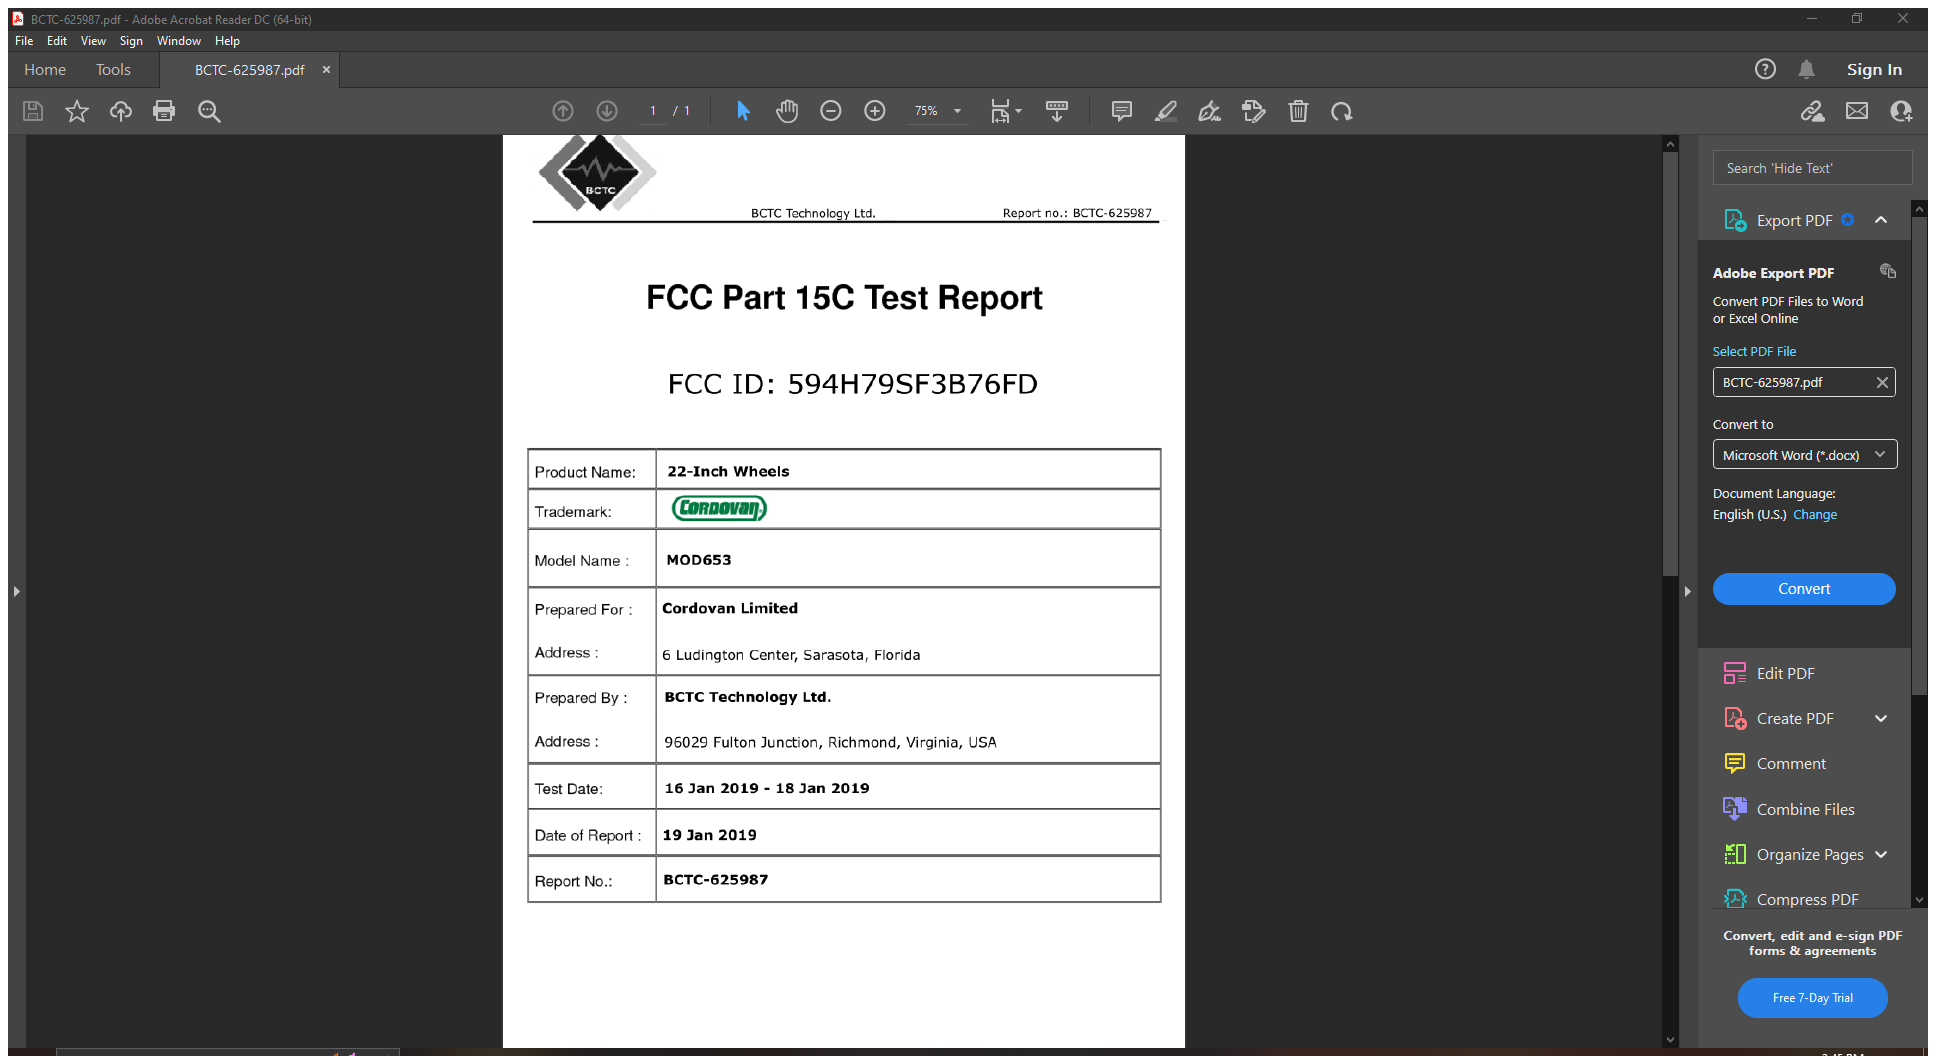
Task: Scrape data from scanned pdf documnent using opttical character recognition
Workflow: Main

Step 1: Attach PDF on the element (acrobat.exe)

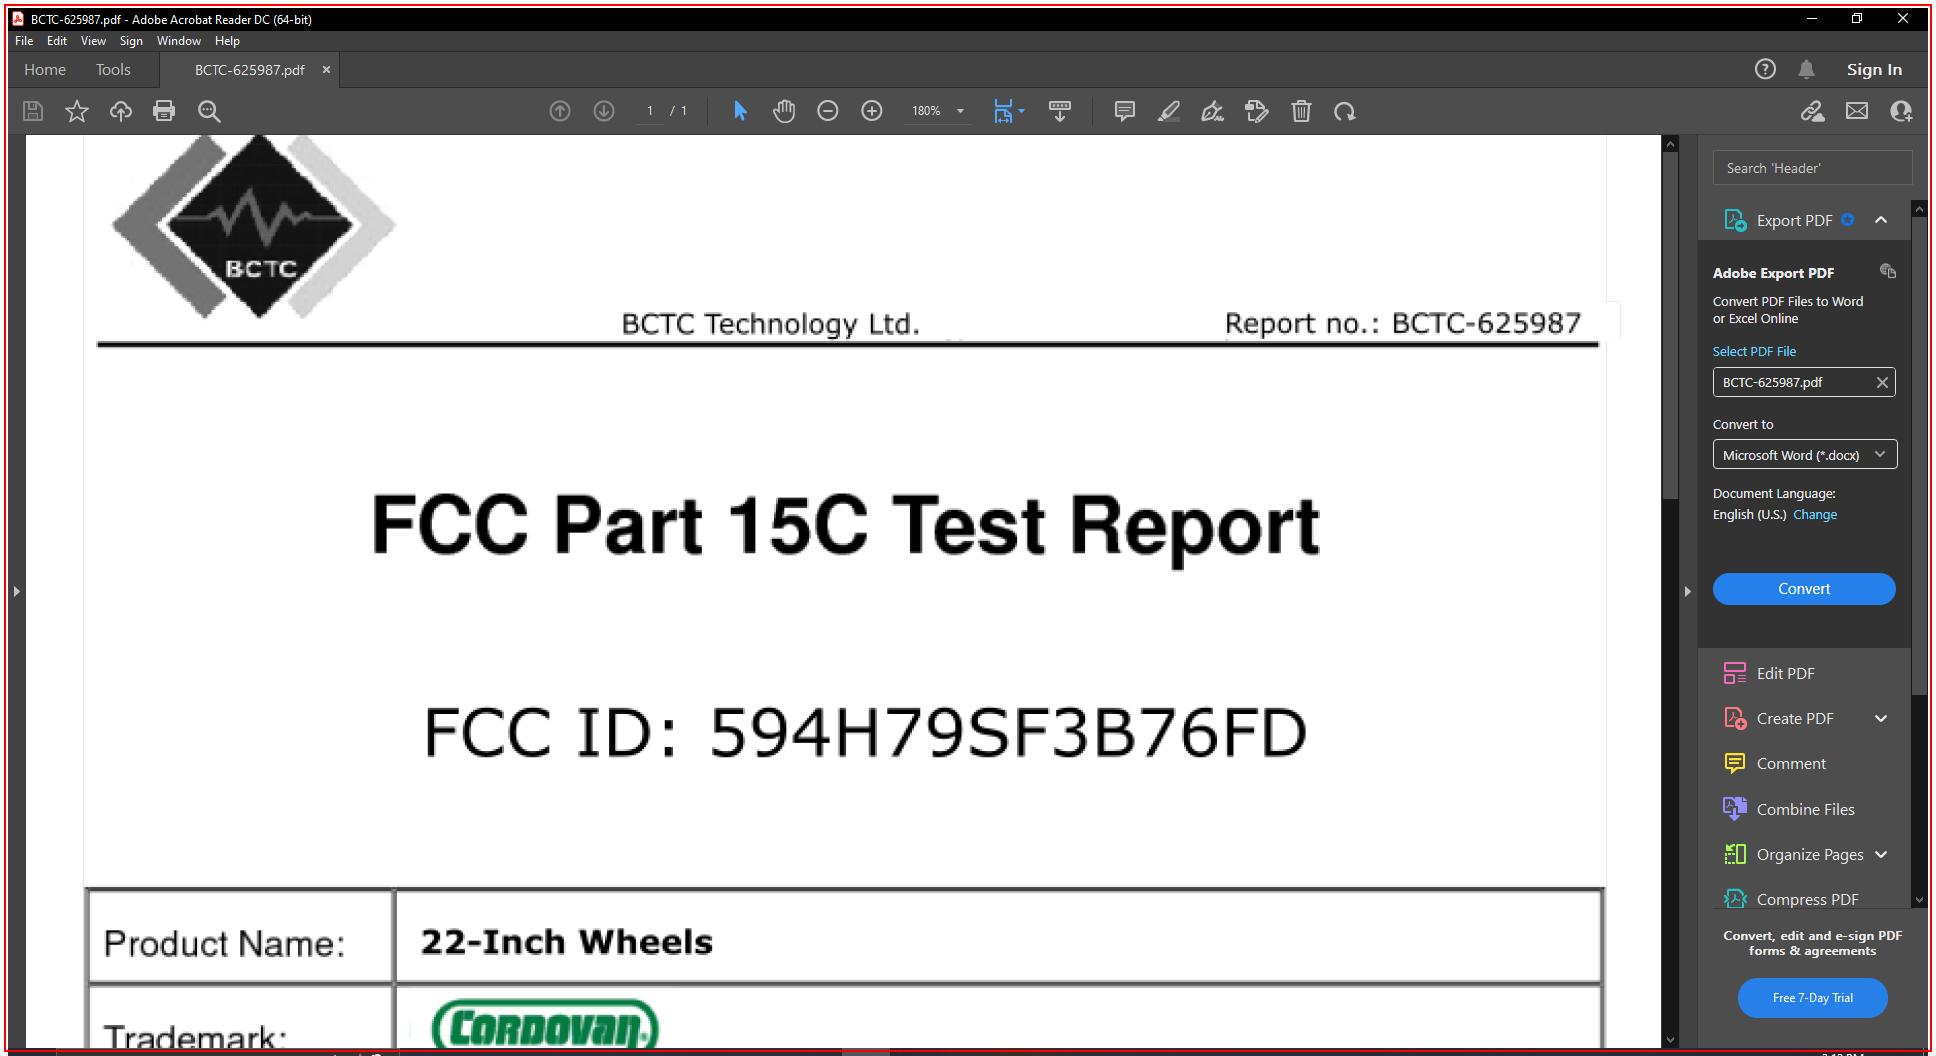
Step 2: type a value

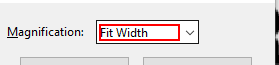
Step 3: type "75[k(enter)]" into the text box 'Magnification:' in window 'Zoom To' (acrobat.exe)

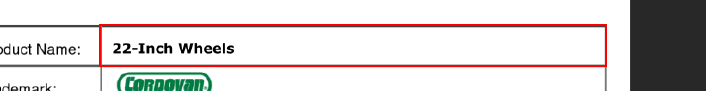
Step 4: get-text from the element 'Alert: Empty document' in window 'AVScrolledPageView'

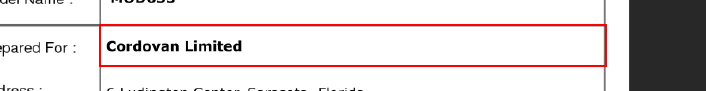
Step 5: get-text from the element in window 'AVScrolledPageView'

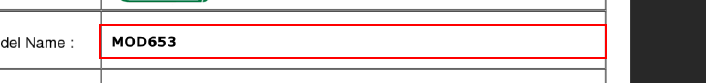
Step 6: get-text from the element 'Alert: Empty document' in window 'AVScrolledPageView'

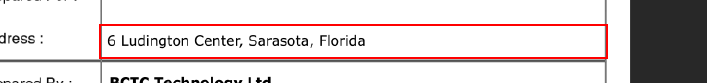
Step 7: get-text from the element 'Alert: Empty document' in window 'AVScrolledPageView'

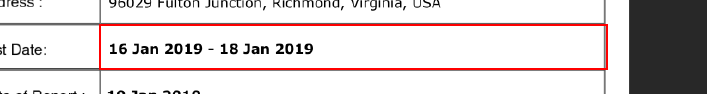
Step 8: get-text from the element 'Alert: Empty document' in window 'AVScrolledPageView'

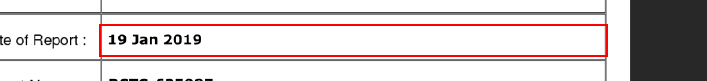
Step 9: get-text from the element 'Alert: Empty document' in window 'AVScrolledPageView'

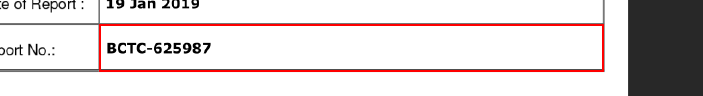
Step 10: get-text from the element 'Alert: Empty document' in window 'AVScrolledPageView'

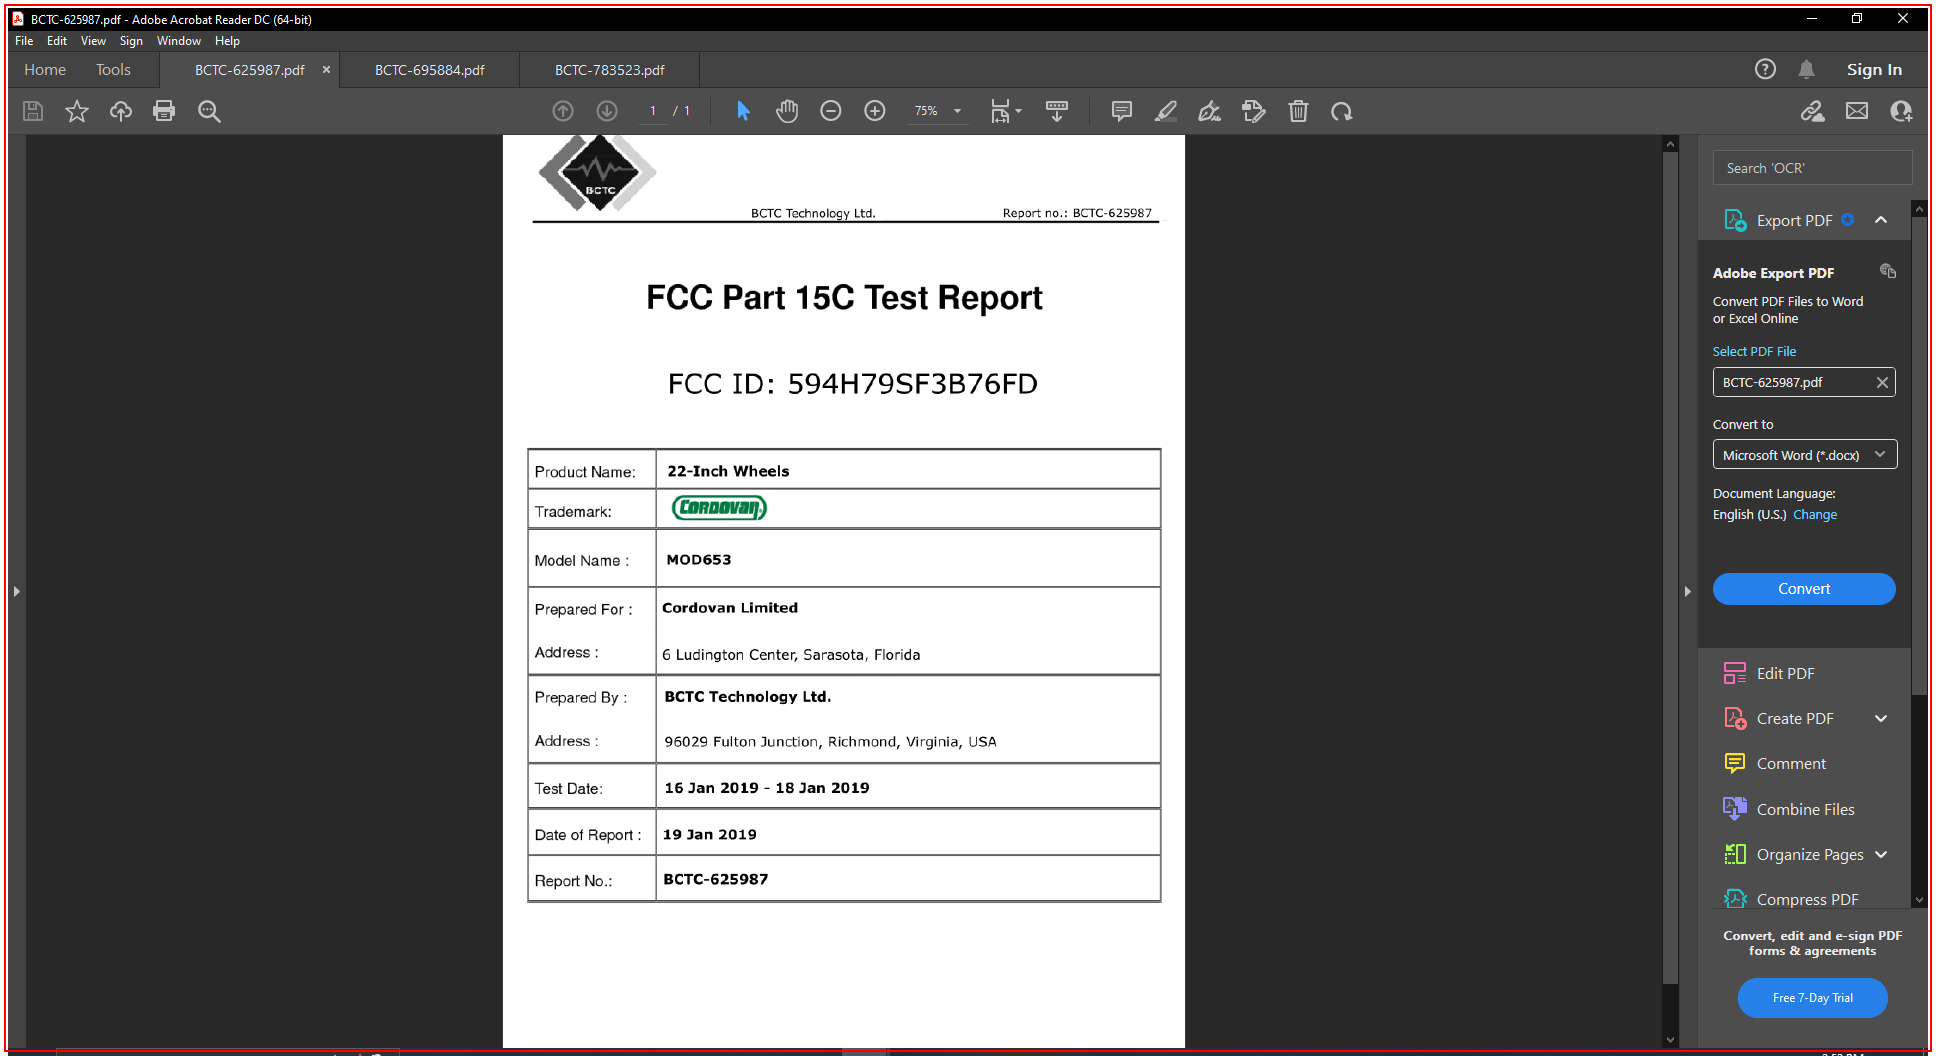
Step 11: Close PDF on the element (acrobat.exe)